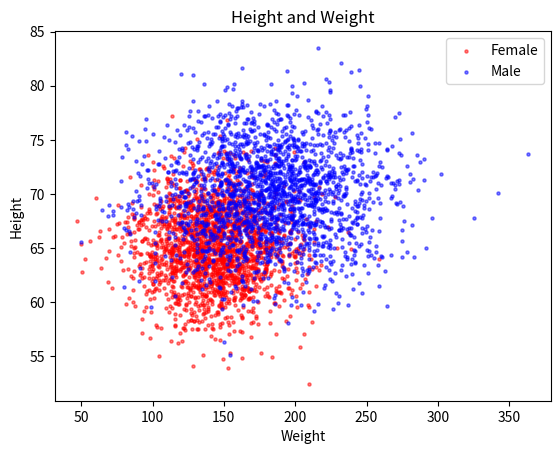

Generate this figure with matplotlib:
"""
[redacted]
[redacted]
[redacted]
9/18/2018

Python version: 3.7
Make sure you have numpy library installed before running it.
This code generates randomized normally distributed data sets and plots it.
"""

import matplotlib.pyplot as plt
import numpy as np

height_male = np.random.normal(70, 4, 2000)
weight_male = np.random.normal(182.9, 40.8, 2000)

height_female = np.random.normal(65, 3.5, 2000)
weight_female = np.random.normal(143, 29, 2000)

true_negative = 0
false_negative = 0
true_positive = 0
false_positive = 0

for i in range(2000):
    calculation = height_male[i] + (0.141 * weight_male[i]) - 92.84
    if calculation > 0:
        true_positive += 1
    elif calculation < 0:
        false_negative += 1

for i in range(2000):
    calculation = height_female[i] + (0.141 * weight_female[i]) - 92.84
    if calculation < 0:
        true_negative += 1
    elif calculation > 0:
        false_positive += 1

accuracy = (true_positive + true_negative) / (true_negative + true_positive + false_negative + false_positive)
error = 1 - accuracy

print("")
print("True Positive:", true_positive)
print("False Positive:", false_positive)
print("True Negative:", true_negative)
print("False Negative:", false_negative)
print("Accuracy: ", accuracy)
print("Error: ", error)
print("")

true_negative = 0
false_negative = 0
true_positive = 0
false_positive = 0

neuron_weights = [0.141, 1, -92.84]

for i in range(1500):
    net = (weight_male[i] * neuron_weights[0]) + (height_male[i] * neuron_weights[1]) + neuron_weights[2]

    desire = 1
    actual = 1 if net > 0 else -1
    correction = 0.3 * (desire - actual)

    neuron_weights[0] += correction * weight_male[i]
    neuron_weights[1] += correction * height_male[i]
    neuron_weights[2] += correction

    net = (weight_female[i] * neuron_weights[0]) + (height_female[i] * neuron_weights[1]) + neuron_weights[2]

    desire = -1
    actual = -1 if net < 0 else 1
    correction = 0.3 * (desire - actual)

    neuron_weights[0] += correction * weight_female[i]
    neuron_weights[1] += correction * height_female[i]
    neuron_weights[2] += correction

for i in range(500):
    net = (weight_male[i] * neuron_weights[0]) + (height_male[i] * neuron_weights[1]) + neuron_weights[2]

    if net > 0:
        true_positive += 1
    elif net < 0:
        false_negative += 1

    net = (weight_female[i] * neuron_weights[0]) + (height_female[i] * neuron_weights[1]) + neuron_weights[2]

    if net < 0:
        true_negative += 1
    elif net > 0:
        false_positive += 1

accuracy = (true_positive + true_negative) / (true_negative + true_positive + false_negative + false_positive)
error = 1 - accuracy

print("")
print("True Positive:", true_positive)
print("False Positive:", false_positive)
print("True Negative:", true_negative)
print("False Negative:", false_negative)
print("Accuracy: ", accuracy)
print("Error: ", error)
print("")

fig = plt.figure()
ax = fig.add_subplot(111)
ax.set_title('Height and Weight')
plt.xlabel("Weight")
plt.ylabel("Height")
plt.scatter(weight_female, height_female, s=5, c="r", alpha=0.5, marker=r'o', label="Female")
plt.scatter(weight_male, height_male, s=5, c="b", alpha=0.5, marker=r'o', label="Male")
plt.legend(loc=1)

plt.show()
